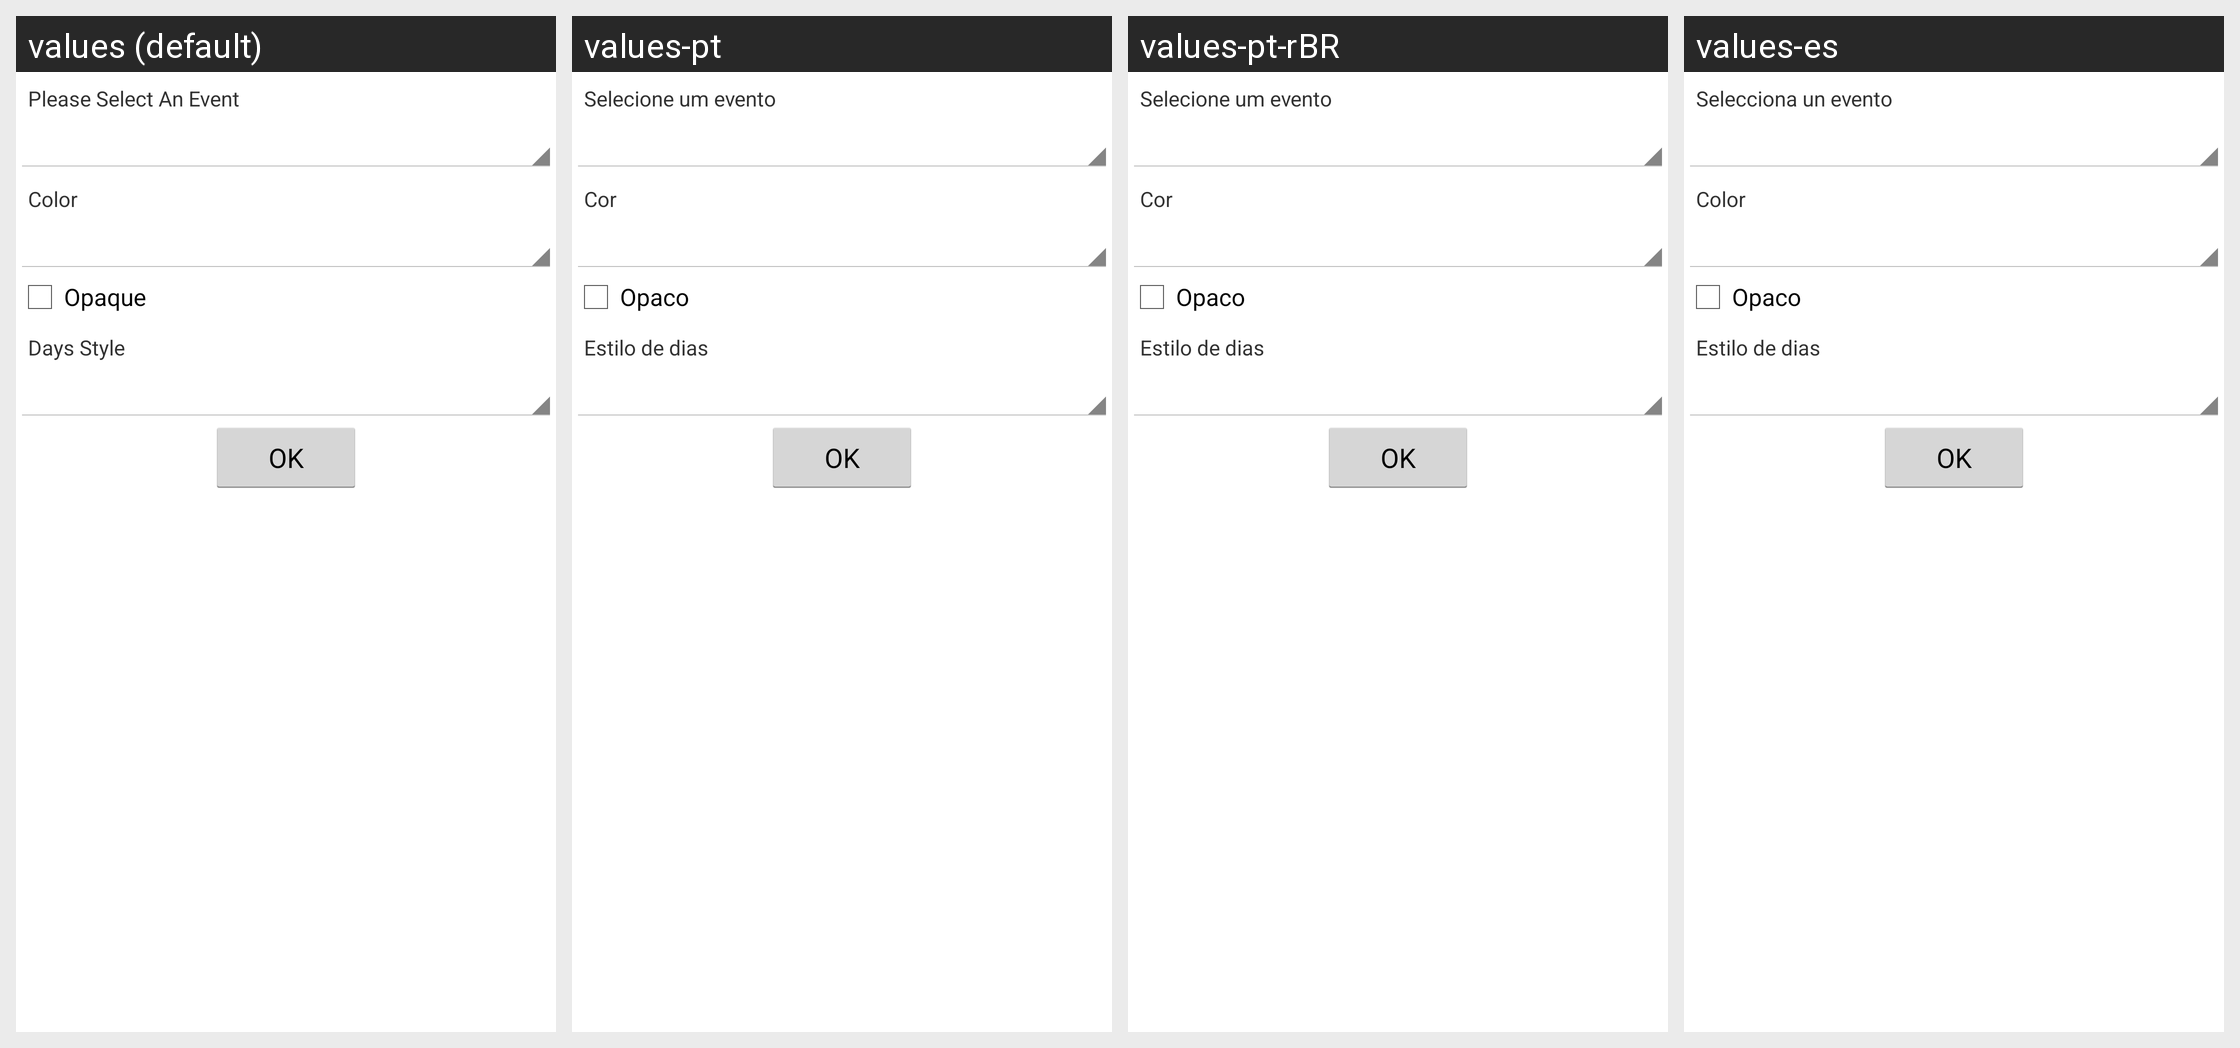

Here is an Android app screen in its default locale and in the app's own translations. Write out the translated-string differences for the strings that appear on this screen.
Android screen res/layout/configwidget.xml rendered under 4 locales, left to right: values (default), values-pt, values-pt-rBR, values-es. Device: Nexus 5 (rendered at 1080×1920; each locale shown at half size, 540×960, under a caption strip naming it); theme android:Theme.Holo.Light.
Other locales in the repository, not shown: values-de, values-fr, values-hi, values-it, values-zh-rCN.
Strings drawn on this screen, with the default value and each locale's value (text and hints the layout hard-codes, and strings that could not be matched under every locale, appear in the picture but are not listed):

select_event
  values: Please Select An Event
  values-pt: Selecione um evento
  values-pt-rBR: Selecione um evento
  values-es: Selecciona un evento

color
  values: Color
  values-pt: Cor
  values-pt-rBR: Cor
  values-es: Color

opaque
  values: Opaque
  values-pt: Opaco
  values-pt-rBR: Opaco
  values-es: Opaco

display_style
  values: Days Style
  values-pt: Estilo de dias
  values-pt-rBR: Estilo de dias
  values-es: Estilo de dias

OK
  values: OK
  values-pt: OK
  values-pt-rBR: OK
  values-es: OK
